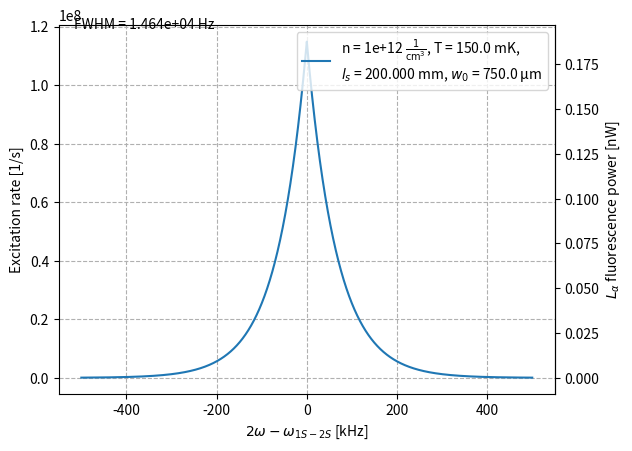

Here is the Python script that generated this plot:
from math import *
import numpy as np
import matplotlib.pyplot as plt

# Simulation done with equation:
# 4/pi*n_0*k*D_ab^2*P_las*w_div/V_0*f(β,ω)

##################
### Parameters ###
##################
testmode = 0
multiplots = 1
lifetimes = 0

# Adjustables
w0 = [750E-6] # [m]
n = [1E12] # 1/cm^3, 1E12 for cold, 1E14 for RT
l_s = 200E-3 # [m], 200E-3 for cold, 20E-3 for RT
r_s = 20E-3 # [m]
T = [150E-3] # [K], 1E-4 for cold, 300 for RT
P = 10E-3 # [W]

# Detector solid angle percentage:
Detang = 0.05


# Const
# Laser wavelength and *** constant
lam = 243E-9 # [m]
k = 2*pi/lam # [1/m]
# Physical constants
Dab = 4.63E-4 # [m^2/J]
MH = 1.6735575E-27 # [kg]
kB = 1.380649E-23 # [kgm^2/Ks^2]
wtrans = 2.466061413187035E15 # [Hz]
Etrans = 6.62607015E-34*wtrans # [J/Hz]*[Hz]

# Plotting settings
samples = 20000
detune = 5E5 # max detuning, [Hz]
simtime = 1000 # tracking sample lifetime, [s]
logsc = False


#################

# Function definitions
def vr0(T):
    #rms transverse velocity, T in K
    return sqrt(2*kB*T/MH)

def simple_FWHM(v,w):
    return 1/pi*np.log(2)*v/w

def DoppFree(param):

    n,ls,w,T,detune = param[0],param[1],param[2],param[3],param[4]
    # Calculate line value for set laser detuning omeg 
    v = vr0(T)
    return (n*1E6)*ls*Dab**2*P**2/(w*v)*exp(-w*abs(detune)/v)

def NaiveLineShape():
    # Assuming lineshape widening is naively widened as sum of dOmega_part
    # R = 4/pi*n*k*D**2*P**2*arctan(l/(k*w**2))/dOmega
    pass

def calc_lineshape(param):
    
    n,ls,w,T,detune_max,samples = param[0],param[1],param[2],param[3],param[4],param[5]
    
    # define range
    x = np.linspace(-detune_max,detune_max,samples)
    # Calculate line values
    y = np.zeros(samples)
    for i in range(samples):
        y[i] = DoppFree([n,ls,w,T,x[i]])
        
    return [x,y,simple_FWHM(vr0(T),w),param]

def single_plot_lineshape(data,drw = True):
    
    x,y,FWHM,param = data[0],data[1],data[2],data[3]
    lab = f"n = {param[0]:.2g} $\\frac{{1}}{{\\mathrm{{cm^3}}}}$, T = {param[3]*1000} mK,\n$l_s$ = {param[1]*100} cm, $w_0$ = {param[2]*1E6} μm"
    
    fig,ax = plt.subplots()
    ax.plot(x/1000,y, label= lab)
    
    # Set axes
    ax.set_xlabel("$2ω-ω_{1S-2S}$ [kHz]")
    ax.set_ylabel("Excitation rate [1/s]")
    secax = ax.secondary_yaxis("right", functions = (lambda x: (Etrans*10**9)*x, lambda x: x/(Etrans*10**9)))
    secax.set_ylabel("$L_α$ fluorescence power [nW]")
    
    # Set notes
    ax.annotate(f"FWHM = {FWHM:.4} Hz",xy = (0,0), xytext = (0.03,0.95),textcoords = "axes fraction")
    
    if drw:
        if logsc:
            plt.yscale("log")
        plt.grid(linestyle = "--")
        plt.legend()
        plt.show()
    else:
        print("Returning")
        return ax
    

def multiplot(datas, drw = True):
    
    fig,ax = plt.subplots()
    
    # Set axes
    ax.set_xlabel("$2ω-ω_{1S-2S}$ [kHz]")
    ax.set_ylabel("Excitation rate [1/s]")
    secax = ax.secondary_yaxis("right", functions = (lambda x: (Etrans*10**9)*x, lambda x: x/(Etrans*10**9)))
    secax.set_ylabel("$L_α$ fluorescence power [nW]")
    FWHMtext = ""
    
    for data in datas:
        x,y,FWHM,param = data[0],data[1],data[2],data[3]
        lab = f"n = {param[0]:.2g} $\\frac{{1}}{{\\mathrm{{cm^3}}}}$, T = {param[3]*1000} mK,\n$l_s$ = {param[1]*1000:.3f} mm, $w_0$ = {param[2]*1E6} μm"
        ax.plot(x/1000,y, label= lab)
        FWHMtext += f"FWHM = {FWHM:.4} Hz\n"
    
    # Set notes
    yt = 1-0.055*len(datas)
    ax.annotate(FWHMtext,xy = (0,0), xytext = (0.03,yt),textcoords = "axes fraction")
    
    if drw:
        if logsc:
            plt.yscale("log")
            plt.grid(which = "both", linestyle = "--")
        else:
            plt.grid(linestyle = "--")
        plt.legend()
        plt.show()
    return 0

def lifetime_sim(datas,drw = True):
    # datas is of form [[x,y,simple_FWHM(vr0(T),w),param],...]
    
    fig,ax = plt.subplots()
    # Set axes
    ax.set_xlabel("$t$ [s]")
    ax.set_ylabel("sample density")
    FWHMtext = ""
    
    lives = []
    for data in datas:
        param = data[3]
        n,ls,w,T,detune_max,samples = param[0],param[1],param[2],param[3],param[4],param[5]
        trange = np.linspace(0,simtime,samples)
        N = np.zeros(len(trange))
        V = r_s**2*pi*ls*1E6    # cm^3
        N[0] = n*V
        
        for t in range(1,len(trange)):
            N[t] = N[t-1] - DoppFree([N[t-1]/V,ls,w,T,0,samples])*(trange[t]-trange[t-1])
        n = N/V
        
        lab = f"n = {param[0]:.2g} $\\frac{{1}}{{\\mathrm{{cm^3}}}}$, T = {param[3]*1000} mK,\n$l_s$ = {param[1]*100} cm, $w_0$ = {param[2]*1E6} μm"
        ax.plot(trange,n, label= lab)
        print(N)

    if drw:
        if logsc:
            plt.yscale("log")
            plt.grid(which = "both", linestyle = "--")
        else:
            plt.grid(linestyle = "--")
        plt.legend()
        plt.show()
    
    
def main():
    print("Running main")
    # param: [n,ls,w,T,omeg,samples]
    #param1 = [n[2],l_s[2],w0[0],T[2],detune,samples]
    if multiplots:
        datas = []
        for i in range(len(w0)):
            for j in range(len(T)):
                datas.append(calc_lineshape([n[0],l_s,w0[i],T[j],detune,samples]))
        
        multiplot(datas)
    
    if lifetimes:
        datas = []
        for i in range(len(w0)):
            for j in range(len(T)):
                datas.append(calc_lineshape([n[2],l_s,w0[i],T[j],detune,samples]))
        
        lifetime_sim(datas)

def test():
    # param: [n,ls,w,T,omeg,samples]
    param1 = [1E12,150E-3,40E-6,1E-4,4E5,20000]
    param2 = [1E12,150E-3,50E-6,1E-4,4E5,20000]
    param3 = [1E12,150E-3,60E-6,1E-4,4E5,20000]
    param4 = [1E12,150E-3,70E-6,1E-4,4E5,20000]
    param5 = [1E12,150E-3,80E-6,1E-4,4E5,20000]
    datas = [calc_lineshape(param1),calc_lineshape(param2),calc_lineshape(param3),calc_lineshape(param4),calc_lineshape(param5)]
    multiplot(datas)
    

if __name__ =="__main__":
    if testmode:
        print("Running test")
        test()
    else:
        main()



















